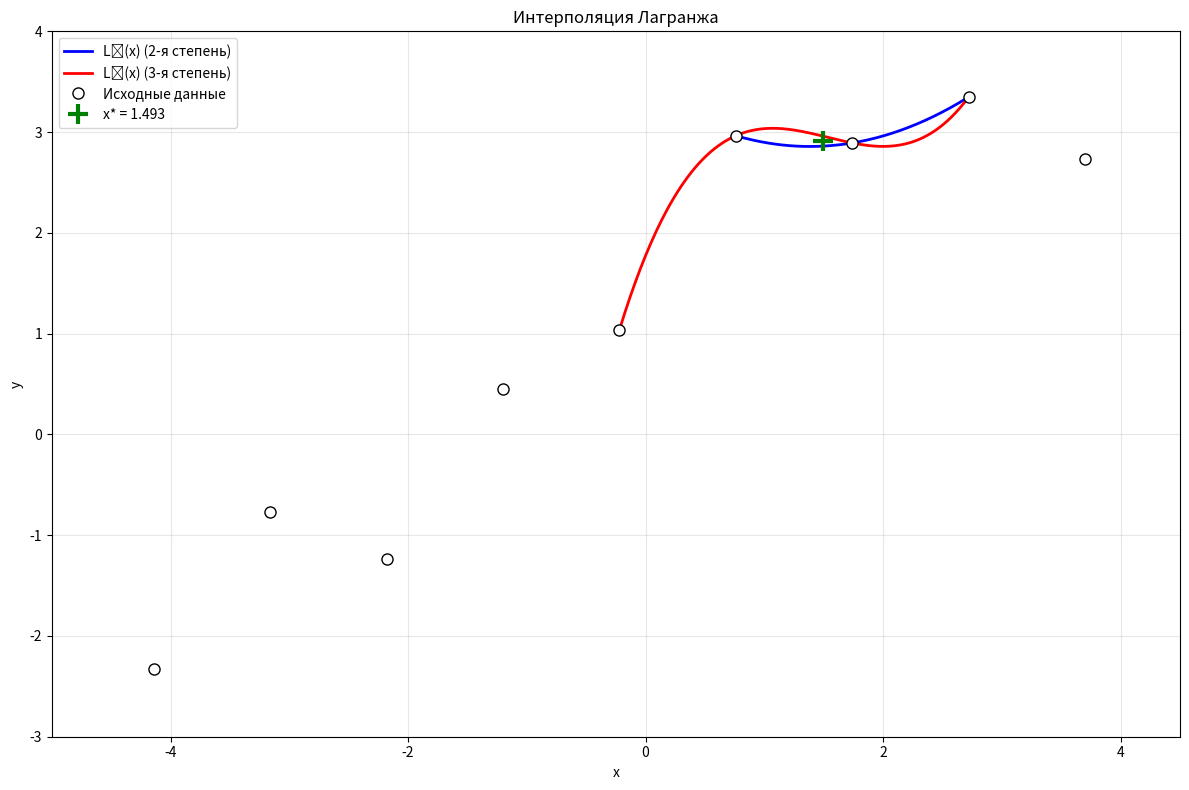

The matplotlib source for this figure:
import matplotlib.pyplot as plt
import numpy as np

# Исходные данные
xi = [-4.14, -3.16, -2.18, -1.20, -0.22, 0.76, 1.74, 2.72, 3.70]
yi = [-2.3285, -0.7683, -1.2326, 0.4502, 1.0379, 2.9643, 2.8924, 3.3481, 2.7326]
xStar = 1.493

# Варианты выбора узлов
quadraticVariant = 2  # 1=LeftInterval, 2=RightInterval
cubicVariant = 2  # 1=LeftAndTwoRight, 2=Middle, 3=RightAndTwoSides


def lagrangeBasis(i, x, xNodes):
    """Вычисление базисного полинома Лагранжа"""
    result = 1.0
    for j in range(len(xNodes)):
        if j != i:
            result *= (x - xNodes[j]) / (xNodes[i] - xNodes[j])
    return result


def lagrangePolynomial(x, xNodes, yNodes):
    """Вычисление значения полинома Лагранжа в точке x"""
    result = 0.0
    for i in range(len(xNodes)):
        result += yNodes[i] * lagrangeBasis(i, x, xNodes)
    return result


def lagrangePolynomialString(xNodes, yNodes):
    """Формирование строкового представления полинома Лагранжа"""
    parts = []

    for i in range(len(yNodes)):
        # Числитель базисного многочлена
        numerator = f"{abs(yNodes[i]):.4f}"
        for j in range(len(xNodes)):
            if j != i:
                if xNodes[j] >= 0:
                    numerator += f"(x-{xNodes[j]:.2f})"
                else:
                    numerator += f"(x+{abs(xNodes[j]):.2f})"

        # Знаменатель базисного многочлена
        denominator = ""
        for j in range(len(xNodes)):
            if j != i:
                diff = xNodes[i] - xNodes[j]
                denominator += f"({diff:.2f})"

        # Формируем дробь
        sign = "-" if yNodes[i] < 0 else ""
        max_len = max(len(numerator), len(denominator))
        line = "─" * (max_len - 8)

        fraction = f"{sign}{numerator}\n{line}\n{denominator}"
        parts.append(fraction)

    return "\n\n + \n\n".join(parts)


def buildPolynomial2LeftInterval(xStar):
    """Построение квадратичного полинома - левый интервал"""
    leftIdx = 0
    for i in range(len(xi) - 1):
        if xi[i] <= xStar and xi[i + 1] >= xStar:
            leftIdx = i
            break

    xNodes = [xi[leftIdx - 1], xi[leftIdx], xi[leftIdx + 1]]
    yNodes = [yi[leftIdx - 1], yi[leftIdx], yi[leftIdx + 1]]
    value = lagrangePolynomial(xStar, xNodes, yNodes)
    return xNodes, yNodes, value


def buildPolynomial2RightInterval(xStar):
    """Построение квадратичного полинома - правый интервал"""
    leftIdx = 0
    for i in range(len(xi) - 1):
        if xi[i] <= xStar and xi[i + 1] >= xStar:
            leftIdx = i
            break

    xNodes = [xi[leftIdx], xi[leftIdx + 1], xi[leftIdx + 2]]
    yNodes = [yi[leftIdx], yi[leftIdx + 1], yi[leftIdx + 2]]
    value = lagrangePolynomial(xStar, xNodes, yNodes)
    return xNodes, yNodes, value


def buildPolynomial3LeftAndTwoRight(xStar):
    """Построение кубического полинома - слева и два справа"""
    leftIdx = 0
    for i in range(len(xi) - 1):
        if xi[i] <= xStar and xi[i + 1] >= xStar:
            leftIdx = i
            break

    xNodes = [xi[leftIdx], xi[leftIdx + 1], xi[leftIdx + 2], xi[leftIdx + 3]]
    yNodes = [yi[leftIdx], yi[leftIdx + 1], yi[leftIdx + 2], yi[leftIdx + 3]]
    value = lagrangePolynomial(xStar, xNodes, yNodes)
    return xNodes, yNodes, value


def buildPolynomial3Middle(xStar):
    """Построение кубического полинома - средний вариант"""
    leftIdx = 0
    for i in range(len(xi) - 1):
        if xi[i] <= xStar and xi[i + 1] >= xStar:
            leftIdx = i
            break

    xNodes = [xi[leftIdx - 1], xi[leftIdx], xi[leftIdx + 1], xi[leftIdx + 2]]
    yNodes = [yi[leftIdx - 1], yi[leftIdx], yi[leftIdx + 1], yi[leftIdx + 2]]
    value = lagrangePolynomial(xStar, xNodes, yNodes)
    return xNodes, yNodes, value


def buildPolynomial3RightAndTwoSides(xStar):
    """Построение кубического полинома - справа и два слева"""
    leftIdx = 0
    for i in range(len(xi) - 1):
        if xi[i] <= xStar and xi[i + 1] >= xStar:
            leftIdx = i
            break

    xNodes = [xi[leftIdx - 2], xi[leftIdx - 1], xi[leftIdx], xi[leftIdx + 1]]
    yNodes = [yi[leftIdx - 2], yi[leftIdx - 1], yi[leftIdx], yi[leftIdx + 1]]
    value = lagrangePolynomial(xStar, xNodes, yNodes)
    return xNodes, yNodes, value


def buildPolynomial(degree, xStar):
    """Построение полинома заданной степени"""
    if degree == 2:
        if quadraticVariant == 2:
            return buildPolynomial2RightInterval(xStar)
        return buildPolynomial2LeftInterval(xStar)

    if cubicVariant == 2:
        return buildPolynomial3Middle(xStar)
    elif cubicVariant == 3:
        return buildPolynomial3RightAndTwoSides(xStar)
    else:
        return buildPolynomial3LeftAndTwoRight(xStar)


def create_plot():
    """Создание графика"""
    plt.figure(figsize=(12, 8))

    # Построение полиномов
    xNodes2, yNodes2, value2 = buildPolynomial(2, xStar)
    xNodes3, yNodes3, value3 = buildPolynomial(3, xStar)

    # Квадратичный полином
    x_range2 = np.linspace(min(xNodes2), max(xNodes2), 200)
    y_range2 = [lagrangePolynomial(x, xNodes2, yNodes2) for x in x_range2]
    plt.plot(x_range2, y_range2, 'b-', linewidth=2, label=f'L₂(x) (2-я степень)')

    # Кубический полином
    x_range3 = np.linspace(min(xNodes3), max(xNodes3), 200)
    y_range3 = [lagrangePolynomial(x, xNodes3, yNodes3) for x in x_range3]
    plt.plot(x_range3, y_range3, 'r-', linewidth=2, label=f'L₃(x) (3-я степень)')

    # Исходные точки
    plt.plot(xi, yi, 'ko', markersize=8, markerfacecolor='white', label='Исходные данные')

    # Точка интерполяции
    y_avg = (value2 + value3) / 2
    plt.plot(xStar, y_avg, 'g+', markersize=15, markeredgewidth=3, label=f'x* = {xStar}')

    plt.grid(True, alpha=0.3)
    plt.xlabel('x')
    plt.ylabel('y')
    plt.title('Интерполяция Лагранжа')
    plt.legend()
    xMin, xMax = -5.0, 4.5
    yMin, yMax = -3.0, 4.0
    plt.axis([xMin, xMax, yMin, yMax])
    plt.tight_layout()
    plt.show()


def print_results():
    """Вывод результатов в консоль"""
    xNodes2, yNodes2, value2 = buildPolynomial(2, xStar)
    xNodes3, yNodes3, value3 = buildPolynomial(3, xStar)

    poly2Str = lagrangePolynomialString(xNodes2, yNodes2)
    poly3Str = lagrangePolynomialString(xNodes3, yNodes3)

    # Названия вариантов
    quad2Name = "LeftInterval" if quadraticVariant == 1 else "RightInterval"

    if cubicVariant == 1:
        cubic3Name = "LeftAndTwoRight"
    elif cubicVariant == 2:
        cubic3Name = "Middle"
    else:
        cubic3Name = "RightAndTwoSides"

    print("=" * 80)
    print("ИНТЕРПОЛЯЦИЯ ЛАГРАНЖА")
    print("=" * 80)

    # Исходные данные
    print("\nИСХОДНЫЕ ДАННЫЕ:")
    print("i:   ", " ".join(f"{i:8d}" for i in range(len(xi))))
    print("xi:  ", " ".join(f"{x:8.2f}" for x in xi))
    print("yi:  ", " ".join(f"{y:8.4f}" for y in yi))
    print(f"Точка интерполяции: x* = {xStar:.3f}")

    # Квадратичный полином
    print("\n" + "=" * 80)
    print(f"МНОГОЧЛЕН ЛАГРАНЖА 2-Й СТЕПЕНИ (вариант: {quad2Name})")
    print("=" * 80)
    print(f"Узлы: " + " ".join([f"x{i}={x:.2f}" for i, x in enumerate(xNodes2)]))
    print(f"\nL₂(x) = ")
    print(poly2Str)
    print(f"\nL₂({xStar:.3f}) = {value2:.6f}")

    # Кубический полином
    print("\n" + "=" * 80)
    print(f"МНОГОЧЛЕН ЛАГРАНЖА 3-Й СТЕПЕНИ (вариант: {cubic3Name})")
    print("=" * 80)
    print(f"Узлы: " + " ".join([f"x{i}={x:.2f}" for i, x in enumerate(xNodes3)]))
    print(f"\nL₃(x) = ")
    print(poly3Str)
    print(f"\nL₃({xStar:.3f}) = {value3:.6f}")

    # Проверка в узловых точках
    print("\n" + "=" * 80)
    print("ПРОВЕРКА В УЗЛОВЫХ ТОЧКАХ")
    print("=" * 80)

    print("\nДля L₂(x):")
    for i in range(len(xNodes2)):
        p = lagrangePolynomial(xNodes2[i], xNodes2, yNodes2)
        print(f"  x={xNodes2[i]:.2f}: L₂(x)={p:.6f}, y={yNodes2[i]:.4f}")

    print("\nДля L₃(x):")
    for i in range(len(xNodes3)):
        p = lagrangePolynomial(xNodes3[i], xNodes3, yNodes3)
        print(f"  x={xNodes3[i]:.2f}: L₃(x)={p:.6f}, y={yNodes3[i]:.4f}")

    # Сравнение результатов
    print("\n" + "=" * 80)
    print("СРАВНЕНИЕ РЕЗУЛЬТАТОВ")
    print("=" * 80)
    print(f"L₂({xStar:.3f}) = {value2:.6f}")
    print(f"L₃({xStar:.3f}) = {value3:.6f}")
    print(f"Разница |L₃ - L₂| = {abs(value3 - value2):.6f}")

    # Информация о вариантах
    print("\n" + "=" * 80)
    print("ВАРИАНТЫ ВЫБОРА УЗЛОВ")
    print("=" * 80)
    print("Квадратичный (quadraticVariant):")
    print("  1 - LeftInterval: x* в левом интервале [i-1, i, i+1]")
    print("  2 - RightInterval: x* в правом интервале [i, i+1, i+2]")
    print("\nКубический (cubicVariant):")
    print("  1 - LeftAndTwoRight: x* слева, 2 справа [i, i+1, i+2, i+3]")
    print("  2 - Middle: x* в среднем [i-1, i, i+1, i+2]")
    print("  3 - RightAndTwoSides: x* справа, 2 по бокам [i-2, i-1, i, i+3]")
    print(f"\nТекущие настройки: quadraticVariant={quadraticVariant}, cubicVariant={cubicVariant}")


def main():
    """Основная функция"""
    print_results()
    create_plot()


if __name__ == "__main__":
    main()